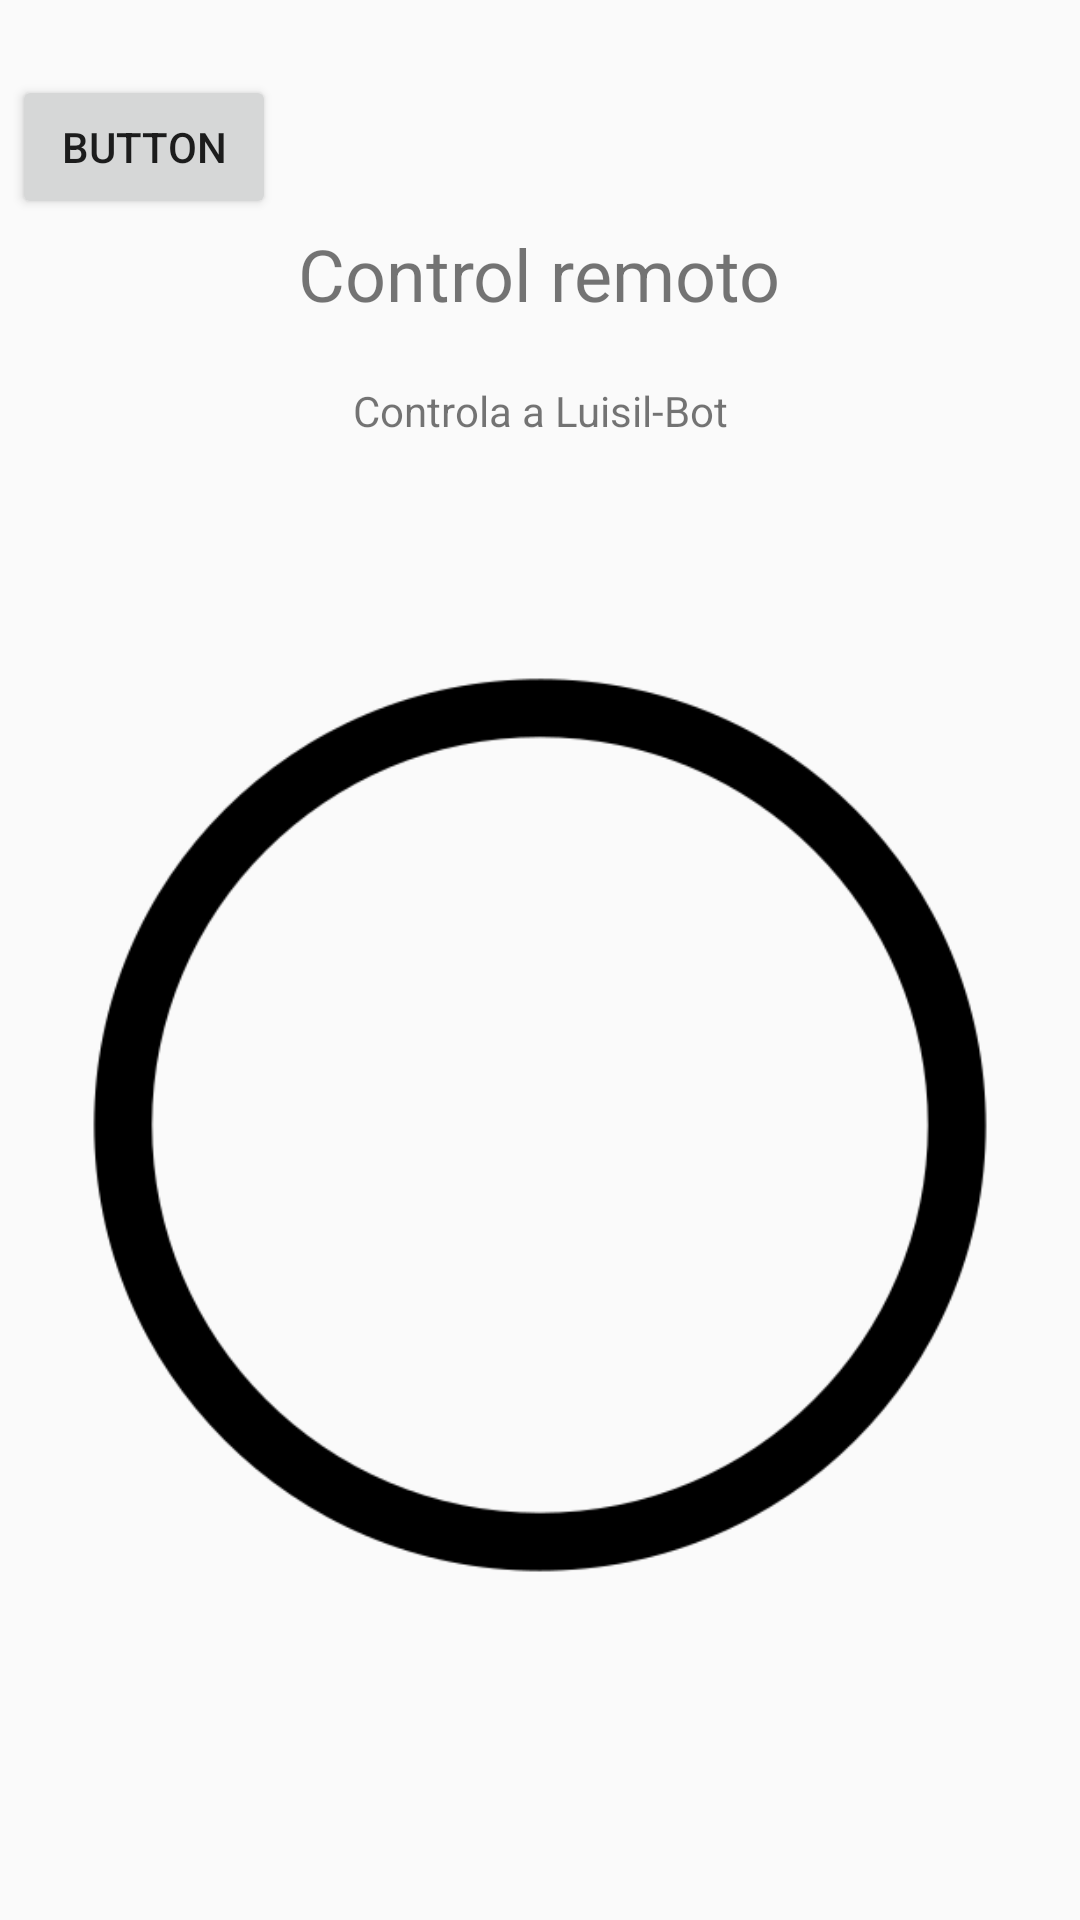

Here is an Android app screen rendered from its layout file. Give the layout XML and the strings, colors and styles it references.
<!-- AndroidManifest.xml: application theme appTheme -->
<!-- res/layout/activity_control_bot.xml -->
<?xml version="1.0" encoding="utf-8"?>
<androidx.constraintlayout.widget.ConstraintLayout xmlns:android="http://schemas.android.com/apk/res/android"
    xmlns:app="http://schemas.android.com/apk/res-auto"
    xmlns:tools="http://schemas.android.com/tools"

    android:id="@+id/main"
    android:layout_width="match_parent"
    android:layout_height="match_parent"
    tools:context=".ControlBot">

    

    

    

    

    <Button
        android:id="@+id/buttonBackControl"
        android:layout_width="wrap_content"
        android:layout_height="wrap_content"
        android:layout_marginStart="4dp"
        android:text="Button"
        app:layout_constraintBottom_toBottomOf="parent"
        app:layout_constraintStart_toStartOf="parent"
        app:layout_constraintTop_toTopOf="parent"
        app:layout_constraintVertical_bias="0.042" />

    <TextView
        android:id="@+id/textViewTitle"
        android:layout_width="wrap_content"
        android:layout_height="wrap_content"
        android:layout_marginTop="75dp"
        android:text="Control remoto"
        android:textSize="24sp"
        app:layout_constraintEnd_toEndOf="parent"
        app:layout_constraintHorizontal_bias="0.498"
        app:layout_constraintStart_toStartOf="parent"
        app:layout_constraintTop_toTopOf="parent" />

    <TextView
        android:id="@+id/textViewSubtitle"
        android:layout_width="wrap_content"
        android:layout_height="wrap_content"
        android:layout_marginTop="20dp"
        android:text="Controla a Luisil-Bot"
        app:layout_constraintEnd_toEndOf="parent"
        app:layout_constraintHorizontal_bias="0.501"
        app:layout_constraintStart_toStartOf="parent"
        app:layout_constraintTop_toBottomOf="@id/textViewTitle" />

    
    <RelativeLayout
        android:id="@+id/joystickLayout"
        android:layout_width="300dp"
        android:layout_height="300dp"
        android:layout_marginTop="50dp"
        app:layout_constraintBottom_toBottomOf="parent"
        app:layout_constraintEnd_toEndOf="parent"
        app:layout_constraintStart_toStartOf="parent"
        app:layout_constraintTop_toBottomOf="@+id/textViewSubtitle"
        app:layout_constraintVertical_bias="0.2">

        
        <ImageView
            android:id="@+id/joystickBackground"
            android:layout_width="match_parent"
            android:layout_height="match_parent"
            android:scaleType="fitXY"
            android:src="@drawable/circulo" />

        
        <ImageView
            android:id="@+id/joystickBall"
            android:layout_width="50dp"
            android:layout_height="50dp"
            android:layout_centerInParent="true"
            android:scaleType="centerInside"
            android:src="@drawable/ball" />
    </RelativeLayout>

</androidx.constraintlayout.widget.ConstraintLayout>
<!-- resources referenced by this layout -->
<resources>
  <!-- drawable circulo: png bitmap (drawable-nodpi, 14220 bytes) -->
  <style name="appTheme" parent="Theme.AppCompat.Light.NoActionBar">
          <item name="android:navigationBarColor">@android:color/darker_gray</item>
          
      </style>
</resources>
